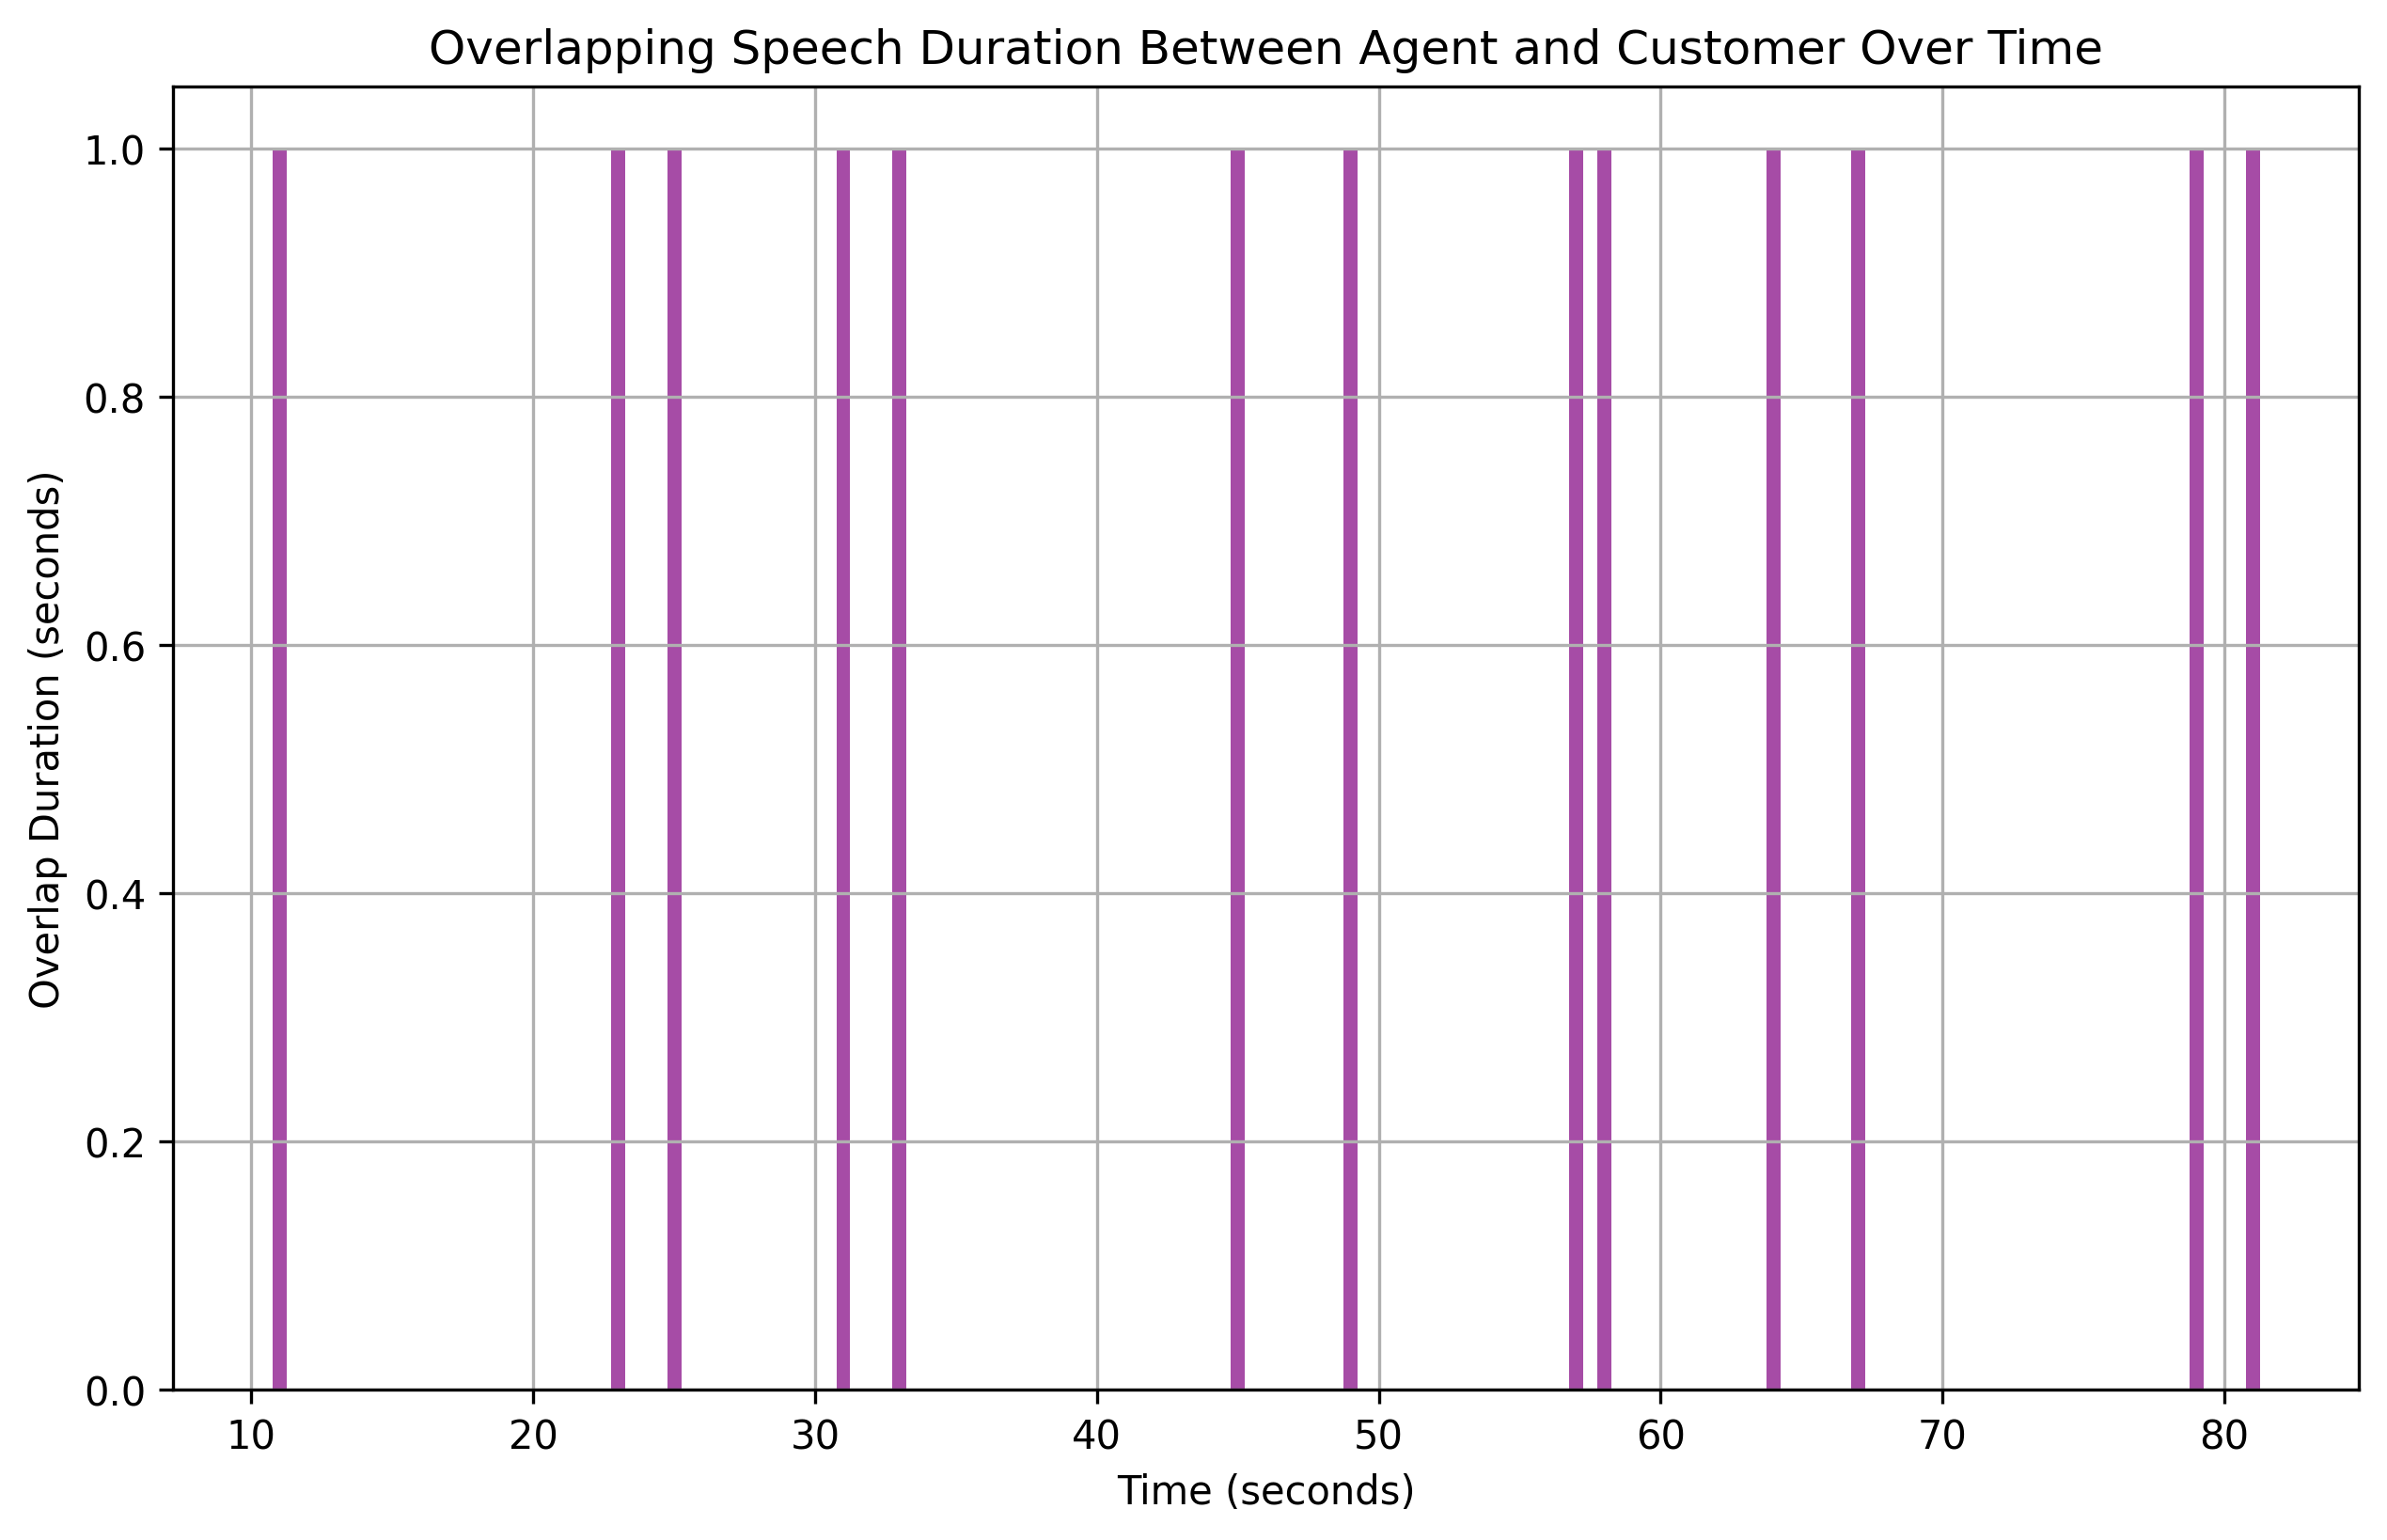

Values plotted in this chart, from the file beside it:
overlap_start, overlap_end, overlap_duration
11, 12, 1
23, 24, 1
25, 26, 1
31, 32, 1
33, 34, 1
45, 46, 1
49, 50, 1
57, 58, 1
58, 59, 1
64, 65, 1
67, 68, 1
79, 80, 1
81, 82, 1
